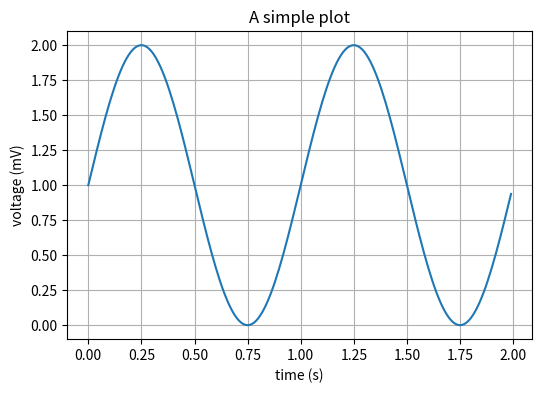

Python code for this plot:
import numpy as np
import matplotlib.pyplot as plt

# Data for plotting
t = np.arange(0.0, 2.0, 0.01)
s = 1 + np.sin(2 * np.pi * t)

fig, ax = plt.subplots(figsize=(6,4))
ax.plot(t, s)

ax.set(xlabel='time (s)', ylabel='voltage (mV)',
       title='A simple plot')
ax.grid('on')
